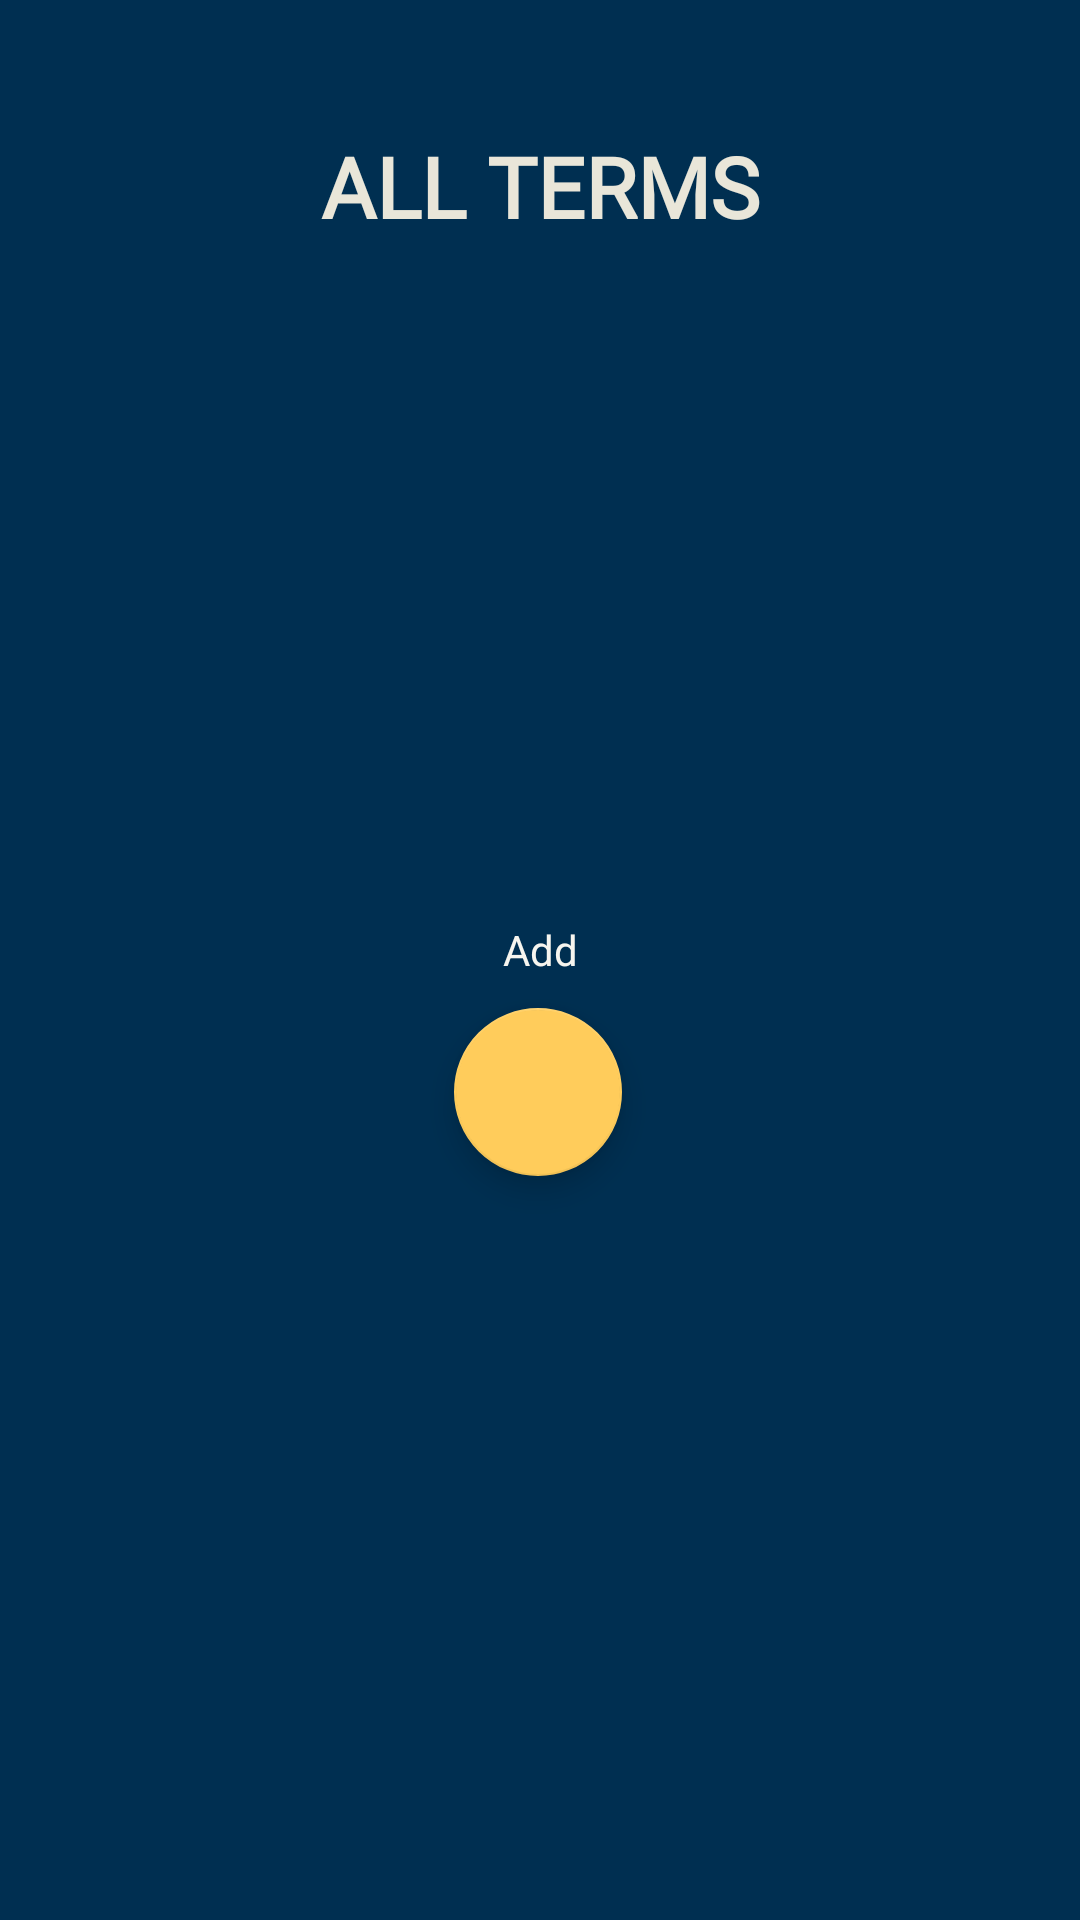

Android layout source for this screen:
<!-- AndroidManifest.xml: application theme AppTheme -->
<!-- res/layout/activity_all_terms.xml -->
<?xml version="1.0" encoding="utf-8"?>
<androidx.constraintlayout.widget.ConstraintLayout xmlns:android="http://schemas.android.com/apk/res/android"
    xmlns:app="http://schemas.android.com/apk/res-auto"
    xmlns:tools="http://schemas.android.com/tools"
    android:layout_width="match_parent"
    android:layout_height="match_parent"
    android:background="@color/colorPrimary"
    tools:context="courseTracker.UI.AllTermsActivity">

    <TextView
        android:id="@+id/textView9"
        style="@style/MainHeadings"
        android:layout_width="wrap_content"
        android:layout_height="wrap_content"
        android:text="@string/all_terms"
        android:textColor="@color/beige"
        app:layout_constraintBottom_toBottomOf="parent"
        app:layout_constraintEnd_toEndOf="parent"
        app:layout_constraintStart_toStartOf="parent"
        app:layout_constraintTop_toTopOf="parent"
        app:layout_constraintVertical_bias="0.072" />

    <TextView
        android:id="@+id/textView11"
        android:layout_width="wrap_content"
        android:layout_height="wrap_content"
        android:layout_marginTop="20dp"
        android:text="Add"
        android:textColor="@color/ltbeige"
        app:layout_constraintEnd_toEndOf="parent"
        app:layout_constraintStart_toStartOf="parent"
        app:layout_constraintTop_toBottomOf="@+id/termRecycleView" />

    <androidx.recyclerview.widget.RecyclerView
        android:id="@+id/termRecycleView"
        android:layout_width="375dp"
        android:layout_height="183dp"
        android:layout_marginTop="104dp"
        app:layout_constraintEnd_toEndOf="parent"
        app:layout_constraintHorizontal_bias="0.555"
        app:layout_constraintStart_toStartOf="parent"
        app:layout_constraintTop_toTopOf="parent" />

    <androidx.constraintlayout.widget.Guideline
        android:id="@+id/guideline2"
        android:layout_width="wrap_content"
        android:layout_height="wrap_content"
        android:orientation="horizontal"
        app:layout_constraintGuide_begin="287dp" />

    <com.google.android.material.floatingactionbutton.FloatingActionButton
        android:id="@+id/addTermBtn"
        android:layout_width="wrap_content"
        android:layout_height="wrap_content"
        android:layout_marginTop="336dp"
        android:clickable="true"
        android:onClick="goToAddTerm"
        app:layout_constraintEnd_toEndOf="parent"
        app:layout_constraintHorizontal_bias="0.498"
        app:layout_constraintStart_toStartOf="parent"
        app:layout_constraintTop_toTopOf="parent"
        app:srcCompat="@drawable/ic_add_black_24dp" />
</androidx.constraintlayout.widget.ConstraintLayout>
<!-- resources referenced by this layout -->
<resources>
  <color name="beige">#e9e6d9</color>
  <color name="colorPrimary">#002f51</color>
  <color name="ltbeige">#f6f5ef</color>
  <string name="all_terms">ALL TERMS</string>
  <style name="MainHeadings">
          <item name="android:layout_width">wrap_content</item>
          <item name="android:layout_height">wrap_content</item>
          <item name="android:fontFamily">@font/lato_bold</item>
          <item name="android:textColor">@color/colorPrimary</item>
          <item name="android:textSize">28dp</item>
          <item name="android:textStyle">bold</item>
      </style>
  <style name="AppTheme" parent="Theme.AppCompat.Light.DarkActionBar">
          
          <item name="colorPrimary">@color/colorPrimary</item>
          <item name="colorPrimaryDark">@color/colorPrimaryDark</item>
          <item name="colorAccent">@color/colorAccent</item>
      </style>
  <color name="colorPrimaryDark">#4486a1</color>
  <color name="colorAccent">#ffcc5b</color>
</resources>
